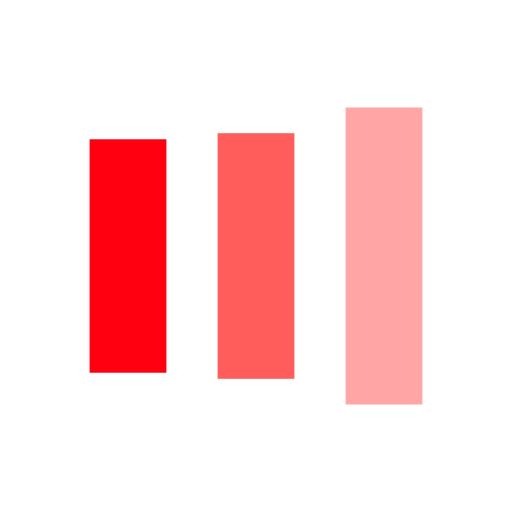
t = 0.00 s
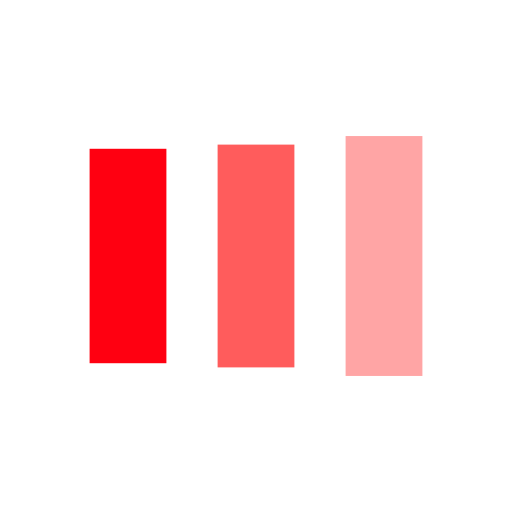
t = 0.15 s
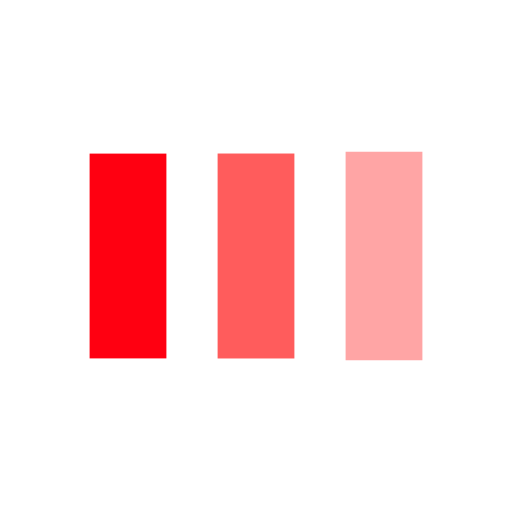
t = 0.44 s
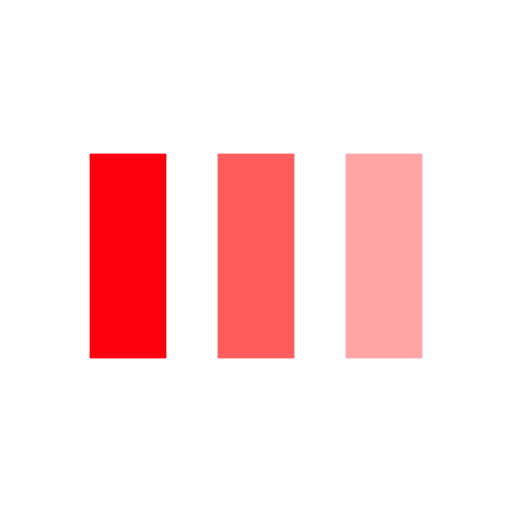
t = 0.58 s
t = 0.73 s: frame unchanged from t = 0.58 s, image omitted
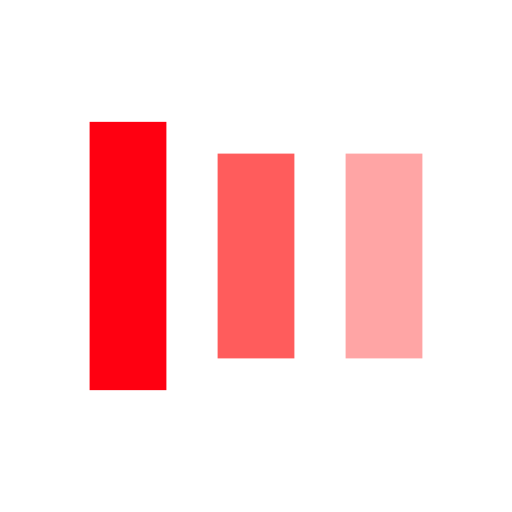
t = 1.02 s

The animated SVG that drew these frames (rendered in a browser with its animation timeline set to each time). Animation: 6 SMIL elements (animate=6); one cycle of 1.16 s, repeats indefinitely.

<?xml version="1.0" encoding="utf-8"?>
<svg xmlns="http://www.w3.org/2000/svg" xmlns:xlink="http://www.w3.org/1999/xlink" style="margin: auto; background: none; display: block; shape-rendering: auto;" width="64px" height="64px" viewBox="0 0 100 100" preserveAspectRatio="xMidYMid">
<rect x="17.5" y="30" width="15" height="40" fill="#ff0011">
  <animate attributeName="y" repeatCount="indefinite" dur="1.1627906976744184s" calcMode="spline" keyTimes="0;0.5;1" values="18;30;30" keySplines="0 0.5 0.5 1;0 0.5 0.5 1" begin="-0.23255813953488372s"></animate>
  <animate attributeName="height" repeatCount="indefinite" dur="1.1627906976744184s" calcMode="spline" keyTimes="0;0.5;1" values="64;40;40" keySplines="0 0.5 0.5 1;0 0.5 0.5 1" begin="-0.23255813953488372s"></animate>
</rect>
<rect x="42.5" y="30" width="15" height="40" fill="#ff5c5c">
  <animate attributeName="y" repeatCount="indefinite" dur="1.1627906976744184s" calcMode="spline" keyTimes="0;0.5;1" values="20.999999999999996;30;30" keySplines="0 0.5 0.5 1;0 0.5 0.5 1" begin="-0.11627906976744186s"></animate>
  <animate attributeName="height" repeatCount="indefinite" dur="1.1627906976744184s" calcMode="spline" keyTimes="0;0.5;1" values="58.00000000000001;40;40" keySplines="0 0.5 0.5 1;0 0.5 0.5 1" begin="-0.11627906976744186s"></animate>
</rect>
<rect x="67.5" y="29.9905" width="15" height="40.0191" fill="#ffa5a5">
  <animate attributeName="y" repeatCount="indefinite" dur="1.1627906976744184s" calcMode="spline" keyTimes="0;0.5;1" values="20.999999999999996;30;30" keySplines="0 0.5 0.5 1;0 0.5 0.5 1"></animate>
  <animate attributeName="height" repeatCount="indefinite" dur="1.1627906976744184s" calcMode="spline" keyTimes="0;0.5;1" values="58.00000000000001;40;40" keySplines="0 0.5 0.5 1;0 0.5 0.5 1"></animate>
</rect>
<!-- [ldio] generated by https://loading.io/ --></svg>